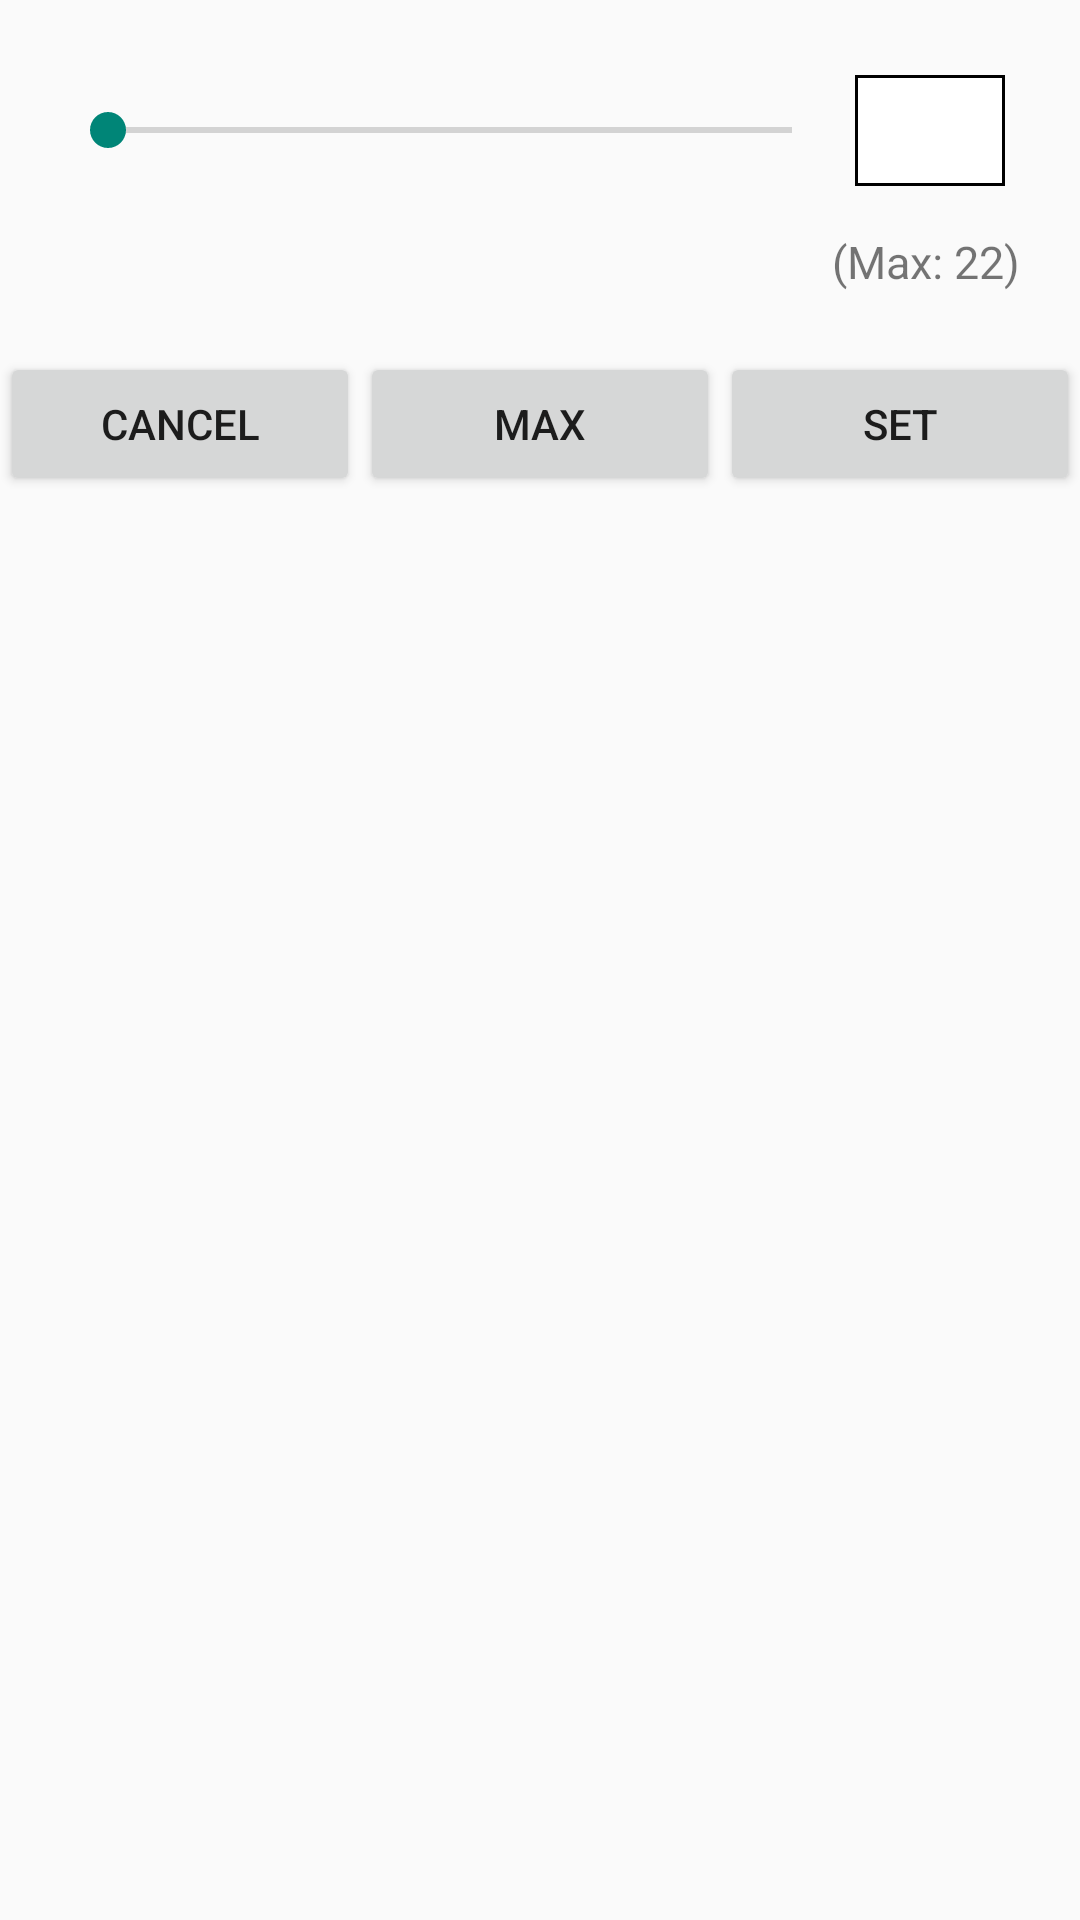

Produce the Android XML layout that renders to this screen, including the resource entries it uses.
<!-- AndroidManifest.xml: application theme AppTheme -->
<!-- res/layout/fragment_progress_dialog.xml -->
<?xml version="1.0" encoding="utf-8"?>
<LinearLayout xmlns:android="http://schemas.android.com/apk/res/android"
    android:orientation="vertical" android:layout_width="match_parent"
    android:layout_height="match_parent"
    android:focusableInTouchMode="true">

    <LinearLayout
        android:layout_width="match_parent"
        android:layout_height="wrap_content"
        android:layout_marginTop="20dp"
        android:layout_marginLeft="20dp"
        android:layout_marginRight="20dp"
        android:layout_marginBottom="10dp"
        android:gravity="center"
        >

        <SeekBar
            android:id="@+id/dialog_seekbar"
            android:layout_width="0dp"
            android:layout_weight="1"
            android:layout_height="wrap_content" />

        <EditText
            android:id="@+id/field_progress"
            android:layout_width="50dp"
            android:layout_height="wrap_content"
            android:background="@drawable/black_border"
            android:gravity="center"
            android:textSize="20sp"
            android:inputType="number"
            android:layout_margin="5dp"
            android:padding="5dp"
            android:selectAllOnFocus="true" />

    </LinearLayout>

    <TextView
        android:id="@+id/view_max"
        android:layout_width="match_parent"
        android:layout_height="wrap_content"
        android:gravity="end"
        android:layout_marginRight="20dp"
        android:layout_marginEnd="20dp"
        android:layout_marginBottom="20dp"
        android:textSize="15sp"
        android:text="(Max: 22)"/>

    <LinearLayout
        android:layout_width="match_parent"
        android:layout_height="wrap_content"
        android:gravity="center">
        <Button
            android:id="@+id/button_cancel"
            android:layout_width="0dp"
            android:layout_weight="1"
            android:layout_height="wrap_content"
            android:text="@string/cancel"/>
        <Button
            android:id="@+id/button_max"
            android:layout_width="0dp"
            android:layout_weight="1"
            android:layout_height="wrap_content"
            android:text="@string/max"/>
        <Button
            android:id="@+id/button_set"
            android:layout_width="0dp"
            android:layout_weight="1"
            android:layout_height="wrap_content"
            android:text="@string/set"/>
    </LinearLayout>
</LinearLayout>
<!-- resources referenced by this layout -->
<resources>
  <!-- drawable black_border (drawable) -->
  <?xml version="1.0" encoding="utf-8"?>
  <shape xmlns:android="http://schemas.android.com/apk/res/android"
      android:shape="rectangle">
  
      <solid android:color="@android:color/white" />
      <stroke
          android:width="1dp"
          android:color="@android:color/black"/>
  
  </shape>
  <string name="cancel">Cancel</string>
  <string name="max">MAX</string>
  <string name="set">Set</string>
  <style name="AppTheme" parent="Theme.AppCompat.Light.NoActionBar">
          <item name="windowActionModeOverlay">true</item>
          <item name="android:actionModeBackground">@color/mainTheme</item>
          <item name="android:actionModeStyle">@color/mainTheme</item>
      </style>
  <color name="mainTheme">#CBAA84</color>
</resources>
